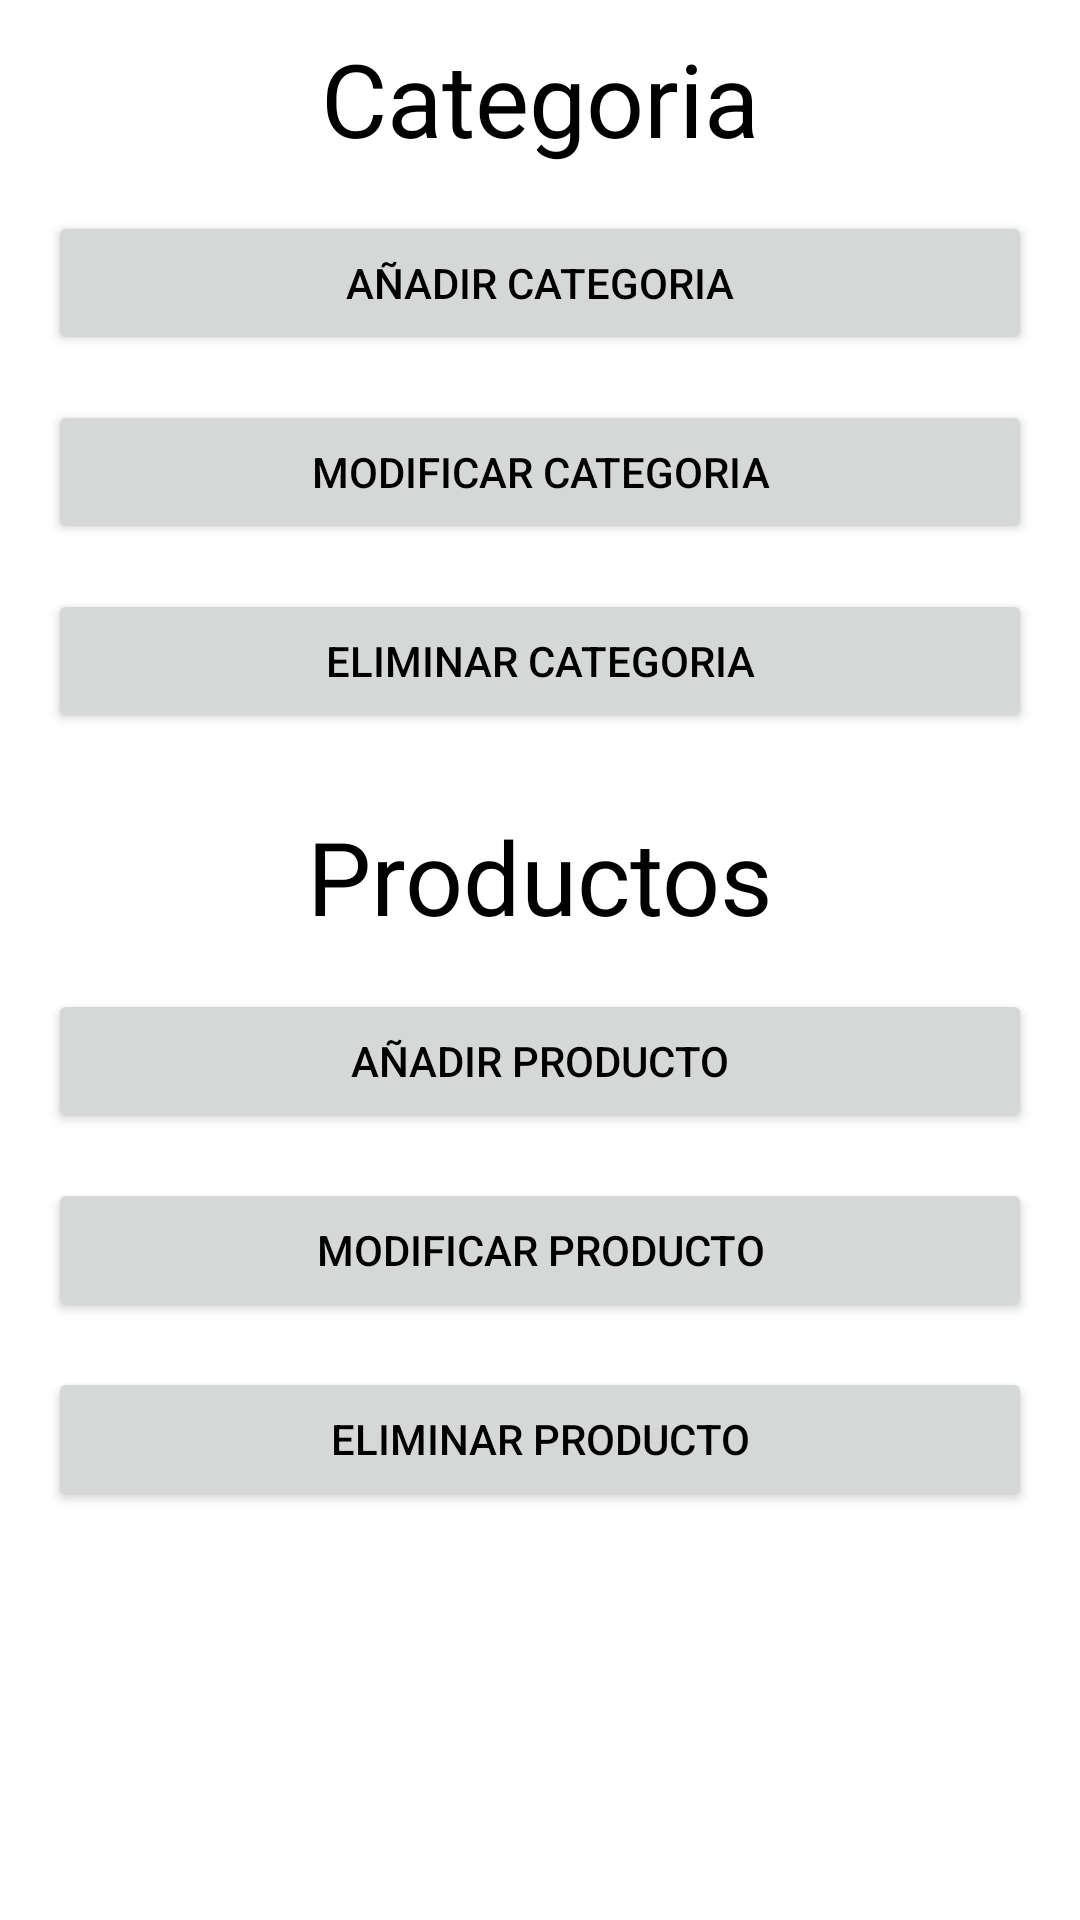

Write the Android layout XML for this screen, with the resource values it uses.
<!-- AndroidManifest.xml: application theme Theme.LaCasaNostraAPK -->
<!-- res/layout/fragment_admin.xml -->
<?xml version="1.0" encoding="utf-8"?>
<androidx.constraintlayout.widget.ConstraintLayout xmlns:android="http://schemas.android.com/apk/res/android"
    xmlns:app="http://schemas.android.com/apk/res-auto"
    xmlns:tools="http://schemas.android.com/tools"
    android:layout_width="match_parent"
    android:layout_height="match_parent">

    <Button
        android:id="@+id/btAdminPlato"
        android:layout_width="match_parent"
        android:layout_height="wrap_content"
        android:layout_marginStart="16dp"
        android:layout_marginTop="15dp"
        android:layout_marginEnd="16dp"
        android:text="@string/a_adir_plato"
        app:layout_constraintEnd_toEndOf="parent"
        app:layout_constraintStart_toStartOf="parent"
        app:layout_constraintTop_toBottomOf="@+id/textView5" />

    <Button
        android:id="@+id/btAdminProducto"
        android:layout_width="match_parent"
        android:layout_height="wrap_content"
        android:layout_marginStart="16dp"
        android:layout_marginTop="15dp"
        android:layout_marginEnd="16dp"
        android:text="@string/a_adir_producto"
        app:layout_constraintEnd_toEndOf="parent"
        app:layout_constraintStart_toStartOf="parent"
        app:layout_constraintTop_toBottomOf="@+id/textView6" />

    <TextView
        android:id="@+id/textView5"
        android:layout_width="match_parent"
        android:layout_height="wrap_content"
        android:layout_marginStart="16dp"
        android:layout_marginTop="10dp"
        android:layout_marginEnd="16dp"
        android:text="@string/platos"
        android:textAlignment="center"
        android:textSize="34sp"
        app:layout_constraintEnd_toEndOf="parent"
        app:layout_constraintStart_toStartOf="parent"
        app:layout_constraintTop_toTopOf="parent" />

    <TextView
        android:id="@+id/textView6"
        android:layout_width="match_parent"
        android:layout_height="wrap_content"
        android:layout_marginStart="16dp"
        android:layout_marginTop="25dp"
        android:layout_marginEnd="16dp"
        android:text="@string/productos"
        android:textAlignment="center"
        android:textSize="34sp"
        app:layout_constraintEnd_toEndOf="parent"
        app:layout_constraintHorizontal_bias="0.0"
        app:layout_constraintStart_toStartOf="parent"
        app:layout_constraintTop_toBottomOf="@+id/btEliminarPlato" />

    <Button
        android:id="@+id/btModificarPlatoAdmin"
        android:layout_width="match_parent"
        android:layout_height="wrap_content"
        android:layout_marginStart="16dp"
        android:layout_marginTop="15dp"
        android:layout_marginEnd="16dp"
        android:text="@string/modificar_plato"
        app:layout_constraintEnd_toEndOf="parent"
        app:layout_constraintStart_toStartOf="parent"
        app:layout_constraintTop_toBottomOf="@+id/btAdminPlato" />
    <Button
        android:id="@+id/btEliminarPlato"
        android:layout_width="match_parent"
        android:layout_height="wrap_content"
        android:layout_marginStart="16dp"
        android:layout_marginTop="15dp"
        android:layout_marginEnd="16dp"
        android:text="@string/eliminar_plato"
        app:layout_constraintEnd_toEndOf="parent"
        app:layout_constraintStart_toStartOf="parent"
        app:layout_constraintTop_toBottomOf="@+id/btModificarPlatoAdmin" />

    <Button
        android:id="@+id/btModificarProducto"
        android:layout_width="match_parent"
        android:layout_height="wrap_content"
        android:layout_marginStart="16dp"
        android:layout_marginTop="15dp"
        android:layout_marginEnd="16dp"
        android:text="@string/modificar_producto"
        app:layout_constraintEnd_toEndOf="parent"
        app:layout_constraintStart_toStartOf="parent"
        app:layout_constraintTop_toBottomOf="@+id/btAdminProducto" />

    <Button
        android:id="@+id/btEliminarProductos"
        android:layout_width="match_parent"
        android:layout_height="wrap_content"
        android:layout_marginStart="16dp"
        android:layout_marginTop="15dp"
        android:layout_marginEnd="16dp"
        android:text="@string/eliminar_producto"
        app:layout_constraintEnd_toEndOf="parent"
        app:layout_constraintStart_toStartOf="parent"
        app:layout_constraintTop_toBottomOf="@+id/btModificarProducto" />


</androidx.constraintlayout.widget.ConstraintLayout>
<!-- resources referenced by this layout -->
<resources>
  <string name="a_adir_plato">Añadir Categoria</string>
  <string name="a_adir_producto">Añadir Producto</string>
  <string name="eliminar_plato">Eliminar Categoria</string>
  <string name="eliminar_producto">Eliminar Producto</string>
  <string name="modificar_plato">Modificar Categoria</string>
  <string name="modificar_producto">Modificar Producto</string>
  <string name="platos">Categoria</string>
  <string name="productos">Productos</string>
  <style name="Theme.LaCasaNostraAPK" parent="Theme.MaterialComponents.DayNight.NoActionBar">
          
          <item name="colorPrimary">@color/botones</item>
          <item name="colorPrimaryVariant">@color/purple_700</item>
          <item name="colorOnPrimary">@color/white</item>
          
          <item name="colorSecondary">@color/teal_200</item>
          <item name="colorSecondaryVariant">@color/teal_700</item>
          <item name="colorOnSecondary">@color/black</item>
          
          <item name="android:statusBarColor">?attr/colorPrimaryVariant</item>
          
          <item name="android:textColor">@color/black</item>
          <item name="editTextColor">@color/black</item>
      </style>
  <color name="botones">#2196F3</color>
  <color name="purple_700">#FF3700B3</color>
  <color name="white">#FFFFFFFF</color>
  <color name="teal_200">#FF03DAC5</color>
  <color name="teal_700">#FF018786</color>
  <color name="black">#FF000000</color>
</resources>
